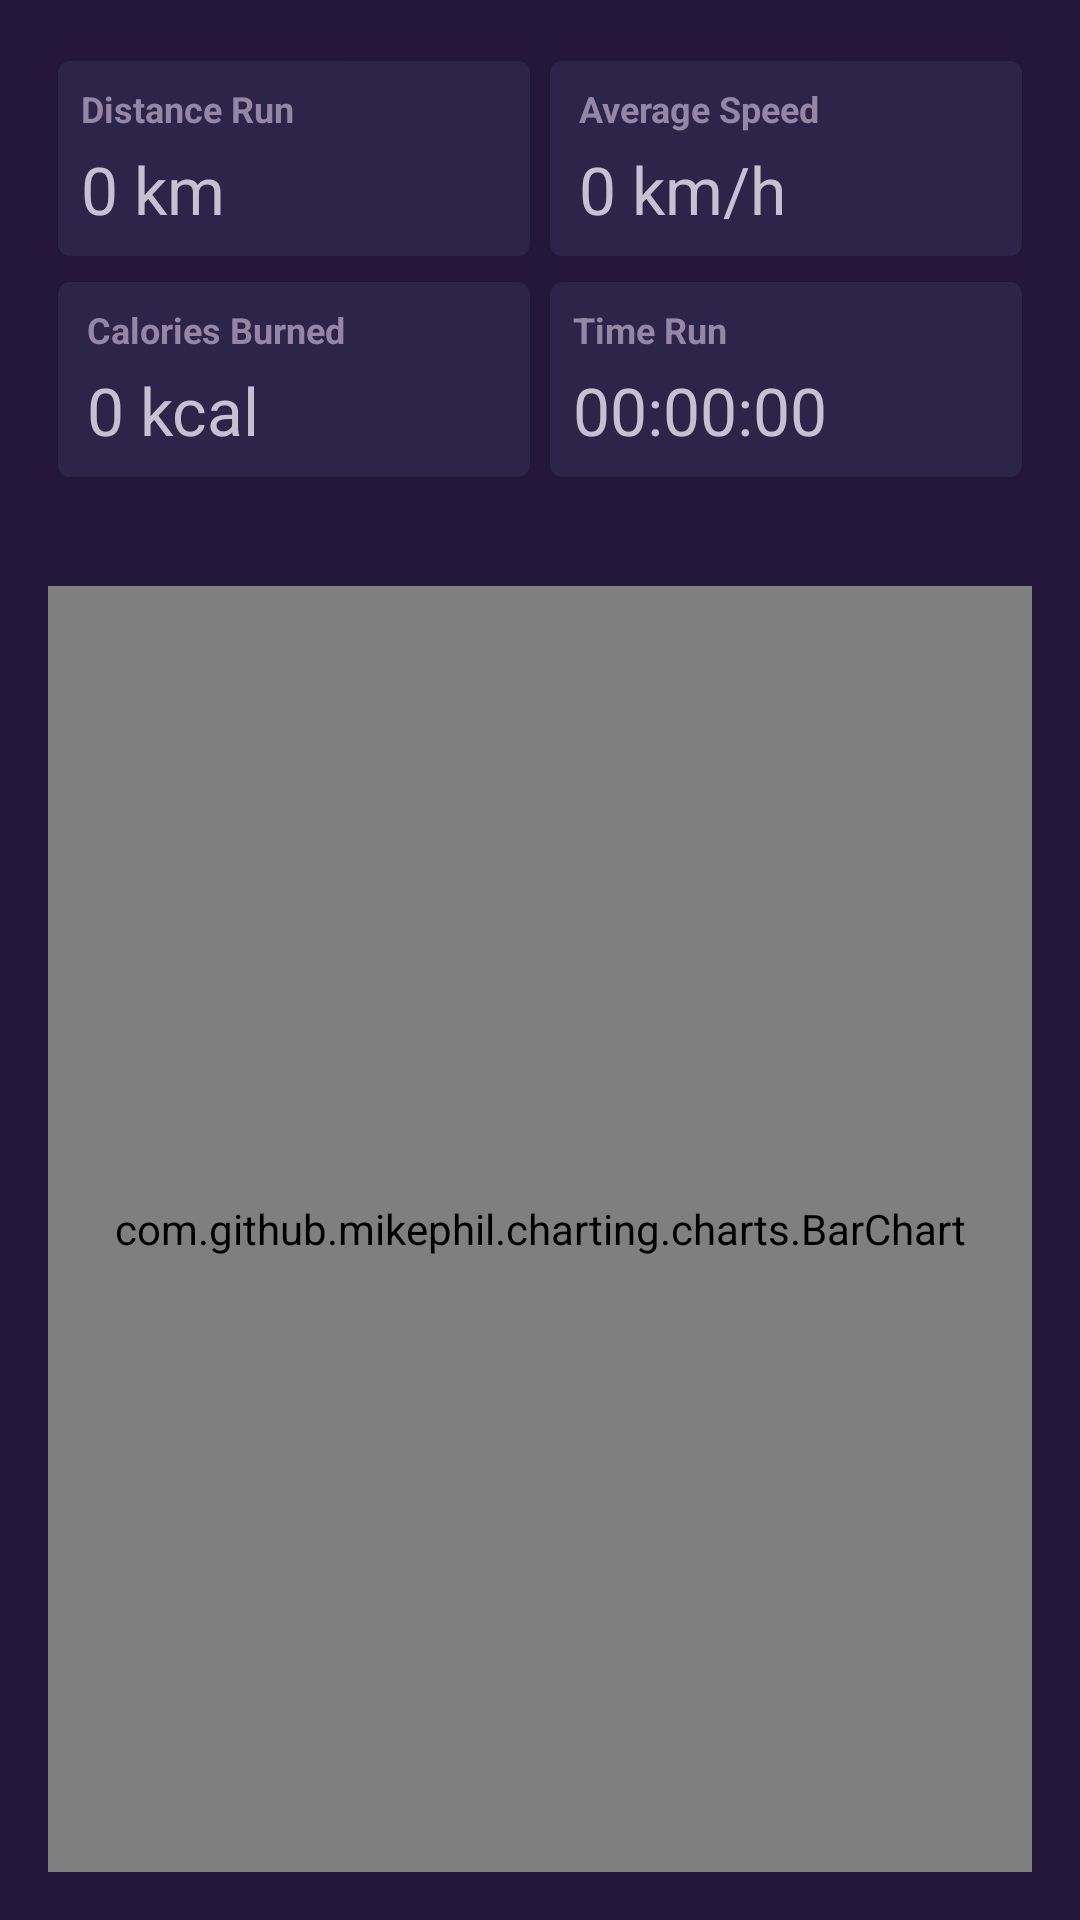

The Android layout XML behind this screen, and the referenced resources:
<!-- AndroidManifest.xml: application theme Theme.RunningRoute -->
<!-- res/layout/fragment_statistics.xml -->
<?xml version="1.0" encoding="utf-8"?>
<androidx.constraintlayout.widget.ConstraintLayout xmlns:android="http://schemas.android.com/apk/res/android"
    xmlns:app="http://schemas.android.com/apk/res-auto"
    xmlns:tools="http://schemas.android.com/tools"
    android:layout_width="match_parent"
    android:layout_height="match_parent"
    android:padding="16dp">

    <com.google.android.material.card.MaterialCardView
        android:id="@+id/distanceLayout"
        android:layout_width="0dp"
        android:layout_height="wrap_content"
        app:cardUseCompatPadding="true"
        app:layout_constraintEnd_toStartOf="@+id/guideline2"
        app:layout_constraintStart_toStartOf="parent"
        app:layout_constraintTop_toTopOf="parent">

        <androidx.constraintlayout.widget.ConstraintLayout
            android:layout_width="match_parent"
            android:layout_height="match_parent"
            android:background="@color/colorVioletBlue"
            android:padding="8dp"
            app:layout_constraintEnd_toStartOf="@+id/guideline2"
            app:layout_constraintStart_toStartOf="parent"
            app:layout_constraintTop_toTopOf="parent">

            <com.google.android.material.textview.MaterialTextView
                android:id="@+id/tvTotalDistanceInfo"
                android:layout_width="0dp"
                android:layout_height="wrap_content"
                android:text="Distance Run"
                style="@style/CardTitleStyle"
                app:layout_constraintStart_toStartOf="parent"
                app:layout_constraintTop_toTopOf="parent" />

            <com.google.android.material.textview.MaterialTextView
                android:id="@+id/tvTotalDistance"
                android:layout_width="wrap_content"
                android:layout_height="wrap_content"
                android:layout_marginTop="4dp"
                android:text="0 km"
                style="@style/CardInfoStyle"
                app:layout_constraintStart_toStartOf="@+id/tvTotalDistanceInfo"
                app:layout_constraintTop_toBottomOf="@+id/tvTotalDistanceInfo" />

        </androidx.constraintlayout.widget.ConstraintLayout>
    </com.google.android.material.card.MaterialCardView>


    <com.google.android.material.card.MaterialCardView
        android:id="@+id/timeLayout"
        android:layout_width="0dp"
        android:layout_height="wrap_content"
        app:cardUseCompatPadding="true"
        app:layout_constraintEnd_toEndOf="parent"
        app:layout_constraintStart_toStartOf="@+id/guideline2"
        app:layout_constraintTop_toTopOf="@+id/caloriesLayout">

        <androidx.constraintlayout.widget.ConstraintLayout
            android:layout_width="match_parent"
            android:layout_height="match_parent"
            android:background="@color/colorVioletBlue"
            android:padding="8dp">

            <com.google.android.material.textview.MaterialTextView
                android:id="@id/tvTotalTimeInfo"
                android:layout_width="0dp"
                android:layout_height="wrap_content"
                android:text="Time Run"
                style="@style/CardTitleStyle"
                app:layout_constraintStart_toStartOf="parent"
                app:layout_constraintTop_toTopOf="parent" />

            <com.google.android.material.textview.MaterialTextView
                android:id="@+id/tvTotalTime"
                android:layout_width="wrap_content"
                android:layout_height="wrap_content"
                android:layout_marginTop="4dp"
                android:text="00:00:00"
                style="@style/CardInfoStyle"
                app:layout_constraintStart_toStartOf="@+id/tvTotalTimeInfo"
                app:layout_constraintTop_toBottomOf="@+id/tvTotalTimeInfo" />

        </androidx.constraintlayout.widget.ConstraintLayout>

    </com.google.android.material.card.MaterialCardView>


    <com.google.android.material.card.MaterialCardView
        android:id="@+id/caloriesLayout"
        android:layout_width="0dp"
        android:layout_height="wrap_content"
        app:cardUseCompatPadding="true"
        app:layout_constraintEnd_toStartOf="@+id/guideline2"
        app:layout_constraintStart_toStartOf="parent"
        app:layout_constraintTop_toBottomOf="@id/distanceLayout">>

        <androidx.constraintlayout.widget.ConstraintLayout
            android:layout_width="match_parent"
            android:layout_height="match_parent"
            android:background="@color/colorVioletBlue"
            android:padding="8dp">


            <com.google.android.material.textview.MaterialTextView
                android:id="@+id/tvTotalCaloriesInfo"
                android:layout_width="0dp"
                android:layout_height="wrap_content"
                android:layout_marginStart="2dp"
                android:text="Calories Burned"
                style="@style/CardTitleStyle"
                app:layout_constraintStart_toStartOf="parent"
                app:layout_constraintTop_toTopOf="parent" />

            <com.google.android.material.textview.MaterialTextView
                android:id="@+id/tvTotalCalories"
                android:layout_width="wrap_content"
                android:layout_height="wrap_content"
                android:layout_marginTop="4dp"
                android:text="0 kcal"
                style="@style/CardInfoStyle"
                app:layout_constraintStart_toStartOf="@+id/tvTotalCaloriesInfo"
                app:layout_constraintTop_toBottomOf="@+id/tvTotalCaloriesInfo" />

        </androidx.constraintlayout.widget.ConstraintLayout>

    </com.google.android.material.card.MaterialCardView>


    <com.google.android.material.card.MaterialCardView
        android:id="@+id/speedLayout"
        android:layout_width="0dp"
        android:layout_height="wrap_content"
        app:cardUseCompatPadding="true"
        app:layout_constraintEnd_toEndOf="parent"
        app:layout_constraintStart_toStartOf="@+id/guideline2"
        app:layout_constraintTop_toTopOf="@+id/distanceLayout">

        <androidx.constraintlayout.widget.ConstraintLayout
            android:layout_width="match_parent"
            android:layout_height="match_parent"
            android:background="@color/colorVioletBlue"
            android:padding="8dp">

            <com.google.android.material.textview.MaterialTextView
                android:id="@+id/tvAverageSpeedInfo"
                android:layout_width="0dp"
                android:layout_height="wrap_content"
                android:layout_marginStart="2dp"
                android:text="Average Speed"
                style="@style/CardTitleStyle"
                app:layout_constraintStart_toStartOf="parent"
                app:layout_constraintTop_toTopOf="parent" />

            <com.google.android.material.textview.MaterialTextView
                android:id="@+id/tvAverageSpeed"
                android:layout_width="wrap_content"
                android:layout_height="wrap_content"
                android:layout_marginTop="4dp"
                android:text="0 km/h"
                style="@style/CardInfoStyle"
                app:layout_constraintStart_toStartOf="@+id/tvAverageSpeedInfo"
                app:layout_constraintTop_toBottomOf="@+id/tvAverageSpeedInfo" />
        </androidx.constraintlayout.widget.ConstraintLayout>

    </com.google.android.material.card.MaterialCardView>


    <androidx.constraintlayout.widget.Guideline
        android:id="@+id/guideline2"
        android:layout_width="wrap_content"
        android:layout_height="wrap_content"
        android:orientation="vertical"
        app:layout_constraintGuide_percent="0.5" />

    <com.github.mikephil.charting.charts.BarChart
        android:id="@+id/barChart"
        android:layout_width="match_parent"
        android:layout_height="0dp"
        android:layout_marginTop="32dp"
        app:layout_constraintBottom_toBottomOf="parent"
        app:layout_constraintEnd_toEndOf="parent"
        app:layout_constraintStart_toStartOf="parent"
        app:layout_constraintTop_toBottomOf="@+id/caloriesLayout" />


</androidx.constraintlayout.widget.ConstraintLayout>
<!-- resources referenced by this layout -->
<resources>
  <color name="colorVioletBlue">#2D2449</color>
  <style name="CardInfoStyle" parent="Widget.MaterialComponents.TextView">
         <item name="android:textColor">@color/colorInfoText</item>
         <item name="android:textSize">22sp</item>
      </style>
  <style name="CardTitleStyle" parent="Widget.MaterialComponents.TextView">
          <item name="android:textColor">@color/colorTitleText</item>
          <item name="android:textStyle">bold</item>
          <item name="android:textSize">12sp</item>
      </style>
  <style name="Theme.RunningRoute" parent="Theme.MaterialComponents.DayNight.NoActionBar">
          
          <item name="colorPrimary">@color/purple_500</item>
          <item name="colorPrimaryVariant">@color/colorDarkBlue</item>
          <item name="colorOnPrimary">@color/white</item>
          
          <item name="colorSecondary">@color/teal_200</item>
          <item name="colorSecondaryVariant">@color/teal_700</item>
          <item name="colorOnSecondary">@color/white</item>
          
          <item name="android:statusBarColor" tools:targetApi="l">?attr/colorPrimaryVariant</item>
          
          <item name="android:windowBackground">@color/colorDarkBlue</item>
          <item name="android:textColorPrimary">@color/white</item>
          <item name="android:textColorTertiary">@color/white</item>
  
          <item name="android:navigationBarColor">@color/colorSurface</item>
  
          <item name="colorSurface">@color/colorSurface</item>
          <item name="colorOnSurface">@color/white</item>
      </style>
  <color name="colorInfoText">#C7C0D0</color>
  <color name="colorTitleText">#9486A5</color>
  <color name="purple_500">#FF6200EE</color>
  <color name="colorDarkBlue">#23183C</color>
  <color name="white">#FFFFFFFF</color>
  <color name="teal_200">#FF03DAC5</color>
  <color name="teal_700">#FF018786</color>
  <color name="colorSurface">#301B5C</color>
</resources>
